The GitHub repository luizcarlosjj/Agrovision contains a labelled image folder "dataset" with 4 categories: frog eye, healthy, soybean leaf, target spot. Examples follow, each with its label.

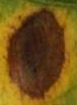
Label: target spot

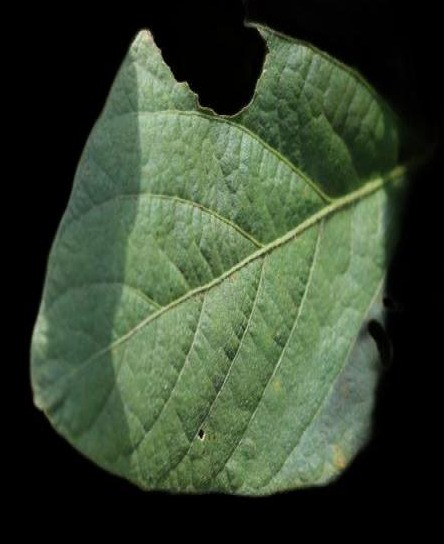
Label: soybean leaf

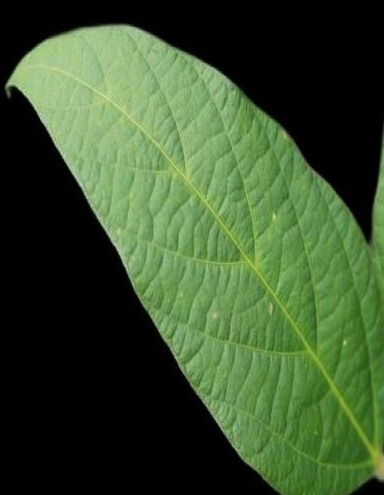
Label: healthy

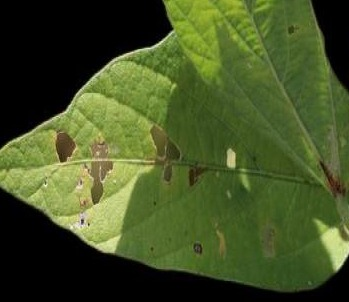
Label: healthy

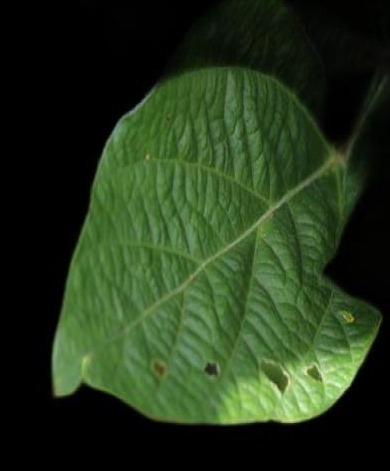
Label: healthy

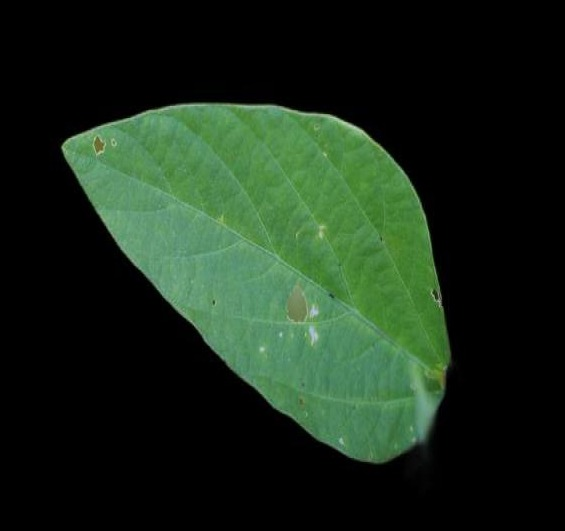
Label: soybean leaf
